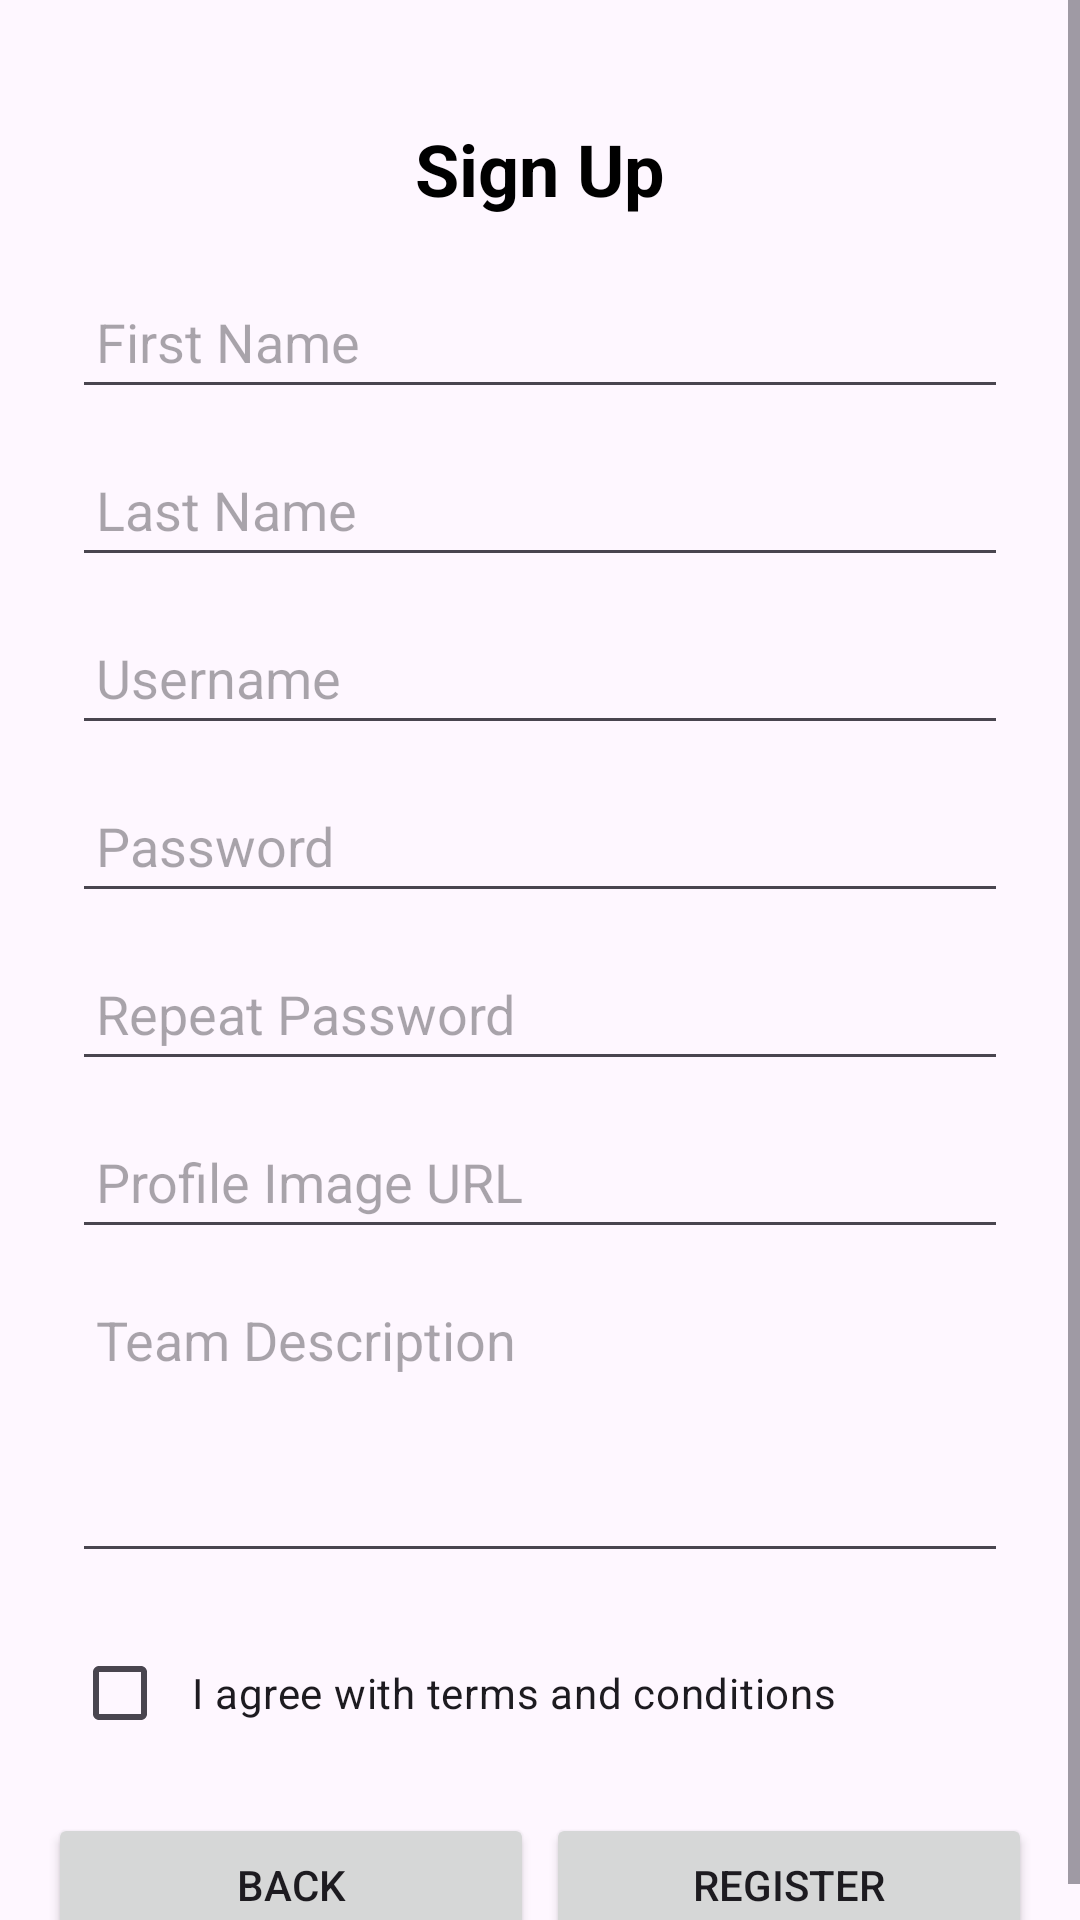

Android layout source for this screen:
<!-- AndroidManifest.xml: application theme Theme.ANMP_Project -->
<!-- res/layout/activity_sign_up.xml -->
<?xml version="1.0" encoding="utf-8"?>
<ScrollView xmlns:android="http://schemas.android.com/apk/res/android"
    xmlns:app="http://schemas.android.com/apk/res-auto"
    xmlns:tools="http://schemas.android.com/tools"
    android:layout_width="match_parent"
    android:layout_height="match_parent"
    tools:context=".view.SignUpActivity">

  <androidx.constraintlayout.widget.ConstraintLayout
      android:layout_width="match_parent"
      android:layout_height="wrap_content">

    <TextView
        android:id="@+id/tv_title"
        android:layout_width="wrap_content"
        android:layout_height="wrap_content"
        android:layout_marginTop="40dp"
        android:text="Sign Up"
        android:textColor="@android:color/black"
        android:textSize="24sp"
        android:textStyle="bold"
        app:layout_constraintEnd_toEndOf="parent"
        app:layout_constraintStart_toStartOf="parent"
        app:layout_constraintTop_toTopOf="parent" />

    <EditText
        android:id="@+id/et_first_name"
        android:layout_width="0dp"
        android:layout_height="48dp"
        android:layout_marginStart="24dp"
        android:layout_marginTop="16dp"
        android:layout_marginEnd="24dp"
        android:hint="First Name"
        android:paddingStart="8dp"
        android:paddingEnd="8dp"
        app:layout_constraintEnd_toEndOf="parent"
        app:layout_constraintStart_toStartOf="parent"
        app:layout_constraintTop_toBottomOf="@id/tv_title" />

    <EditText
        android:id="@+id/et_last_name"
        android:layout_width="0dp"
        android:layout_height="48dp"
        android:layout_marginTop="8dp"
        android:hint="Last Name"
        android:paddingStart="8dp"
        android:paddingEnd="8dp"
        app:layout_constraintEnd_toEndOf="@id/et_first_name"
        app:layout_constraintStart_toStartOf="@id/et_first_name"
        app:layout_constraintTop_toBottomOf="@id/et_first_name" />

    <EditText
        android:id="@+id/et_username"
        android:layout_width="0dp"
        android:layout_height="48dp"
        android:layout_marginTop="8dp"
        android:hint="Username"
        android:paddingStart="8dp"
        android:paddingEnd="8dp"
        app:layout_constraintEnd_toEndOf="@id/et_last_name"
        app:layout_constraintStart_toStartOf="@id/et_last_name"
        app:layout_constraintTop_toBottomOf="@id/et_last_name" />

    <EditText
        android:id="@+id/et_password"
        android:layout_width="0dp"
        android:layout_height="48dp"
        android:layout_marginTop="8dp"
        android:hint="Password"
        android:inputType="textPassword"
        android:paddingStart="8dp"
        android:paddingEnd="8dp"
        app:layout_constraintEnd_toEndOf="@id/et_username"
        app:layout_constraintStart_toStartOf="@id/et_username"
        app:layout_constraintTop_toBottomOf="@id/et_username" />

    <EditText
        android:id="@+id/et_repeat_password"
        android:layout_width="0dp"
        android:layout_height="48dp"
        android:layout_marginTop="8dp"
      android:hint="Repeat Password"
      android:inputType="textPassword"
      android:paddingStart="8dp"
      android:paddingEnd="8dp"
      app:layout_constraintEnd_toEndOf="@id/et_password"
      app:layout_constraintStart_toStartOf="@id/et_password"
      app:layout_constraintTop_toBottomOf="@id/et_password" />

    <EditText
        android:id="@+id/et_profile_image_url"
        android:layout_width="0dp"
        android:layout_height="48dp"
        android:layout_marginTop="8dp"
        android:hint="Profile Image URL"
        android:paddingStart="8dp"
        android:paddingEnd="8dp"
        app:layout_constraintEnd_toEndOf="@id/et_repeat_password"
        app:layout_constraintStart_toStartOf="@id/et_repeat_password"
        app:layout_constraintTop_toBottomOf="@id/et_repeat_password" />

    <EditText
        android:id="@+id/et_team_description"
        android:layout_width="0dp"
        android:layout_height="100dp"
        android:layout_marginTop="8dp"
        android:gravity="top"
        android:hint="Team Description"
        android:inputType="textMultiLine"
        android:paddingStart="8dp"
        android:paddingEnd="8dp"
        app:layout_constraintEnd_toEndOf="@id/et_profile_image_url"
        app:layout_constraintStart_toStartOf="@id/et_profile_image_url"
        app:layout_constraintTop_toBottomOf="@id/et_profile_image_url" />

    <CheckBox
        android:id="@+id/cb_terms"
        android:layout_width="wrap_content"
        android:layout_height="48dp"
        android:layout_marginStart="24dp"
        android:layout_marginTop="16dp"
        android:padding="8dp"
        android:text="I agree with terms and conditions"
        app:layout_constraintStart_toStartOf="parent"
        app:layout_constraintTop_toBottomOf="@+id/et_team_description" />

    <Button
        android:id="@+id/btnBack"
        android:layout_width="0dp"
        android:layout_height="48dp"
        android:layout_marginStart="16dp"
        android:layout_marginTop="16dp"
        android:text="Back"
        app:layout_constraintStart_toStartOf="parent"
        app:layout_constraintTop_toBottomOf="@id/cb_terms"
        app:layout_constraintWidth_percent="0.45" />

    <Button
        android:id="@+id/btnRegister"
        android:layout_width="0dp"
        android:layout_height="48dp"
        android:layout_marginTop="16dp"
        android:layout_marginEnd="16dp"
        android:text="Register"
        app:layout_constraintEnd_toEndOf="parent"
        app:layout_constraintTop_toBottomOf="@+id/cb_terms"
        app:layout_constraintWidth_percent="0.45" />

  </androidx.constraintlayout.widget.ConstraintLayout>
</ScrollView>
<!-- resources referenced by this layout -->
<resources>
  <style name="Theme.ANMP_Project" parent="Base.Theme.ANMP_Project" />
  <style name="Base.Theme.ANMP_Project" parent="Theme.Material3.DayNight.NoActionBar">
          
          
      </style>
</resources>
